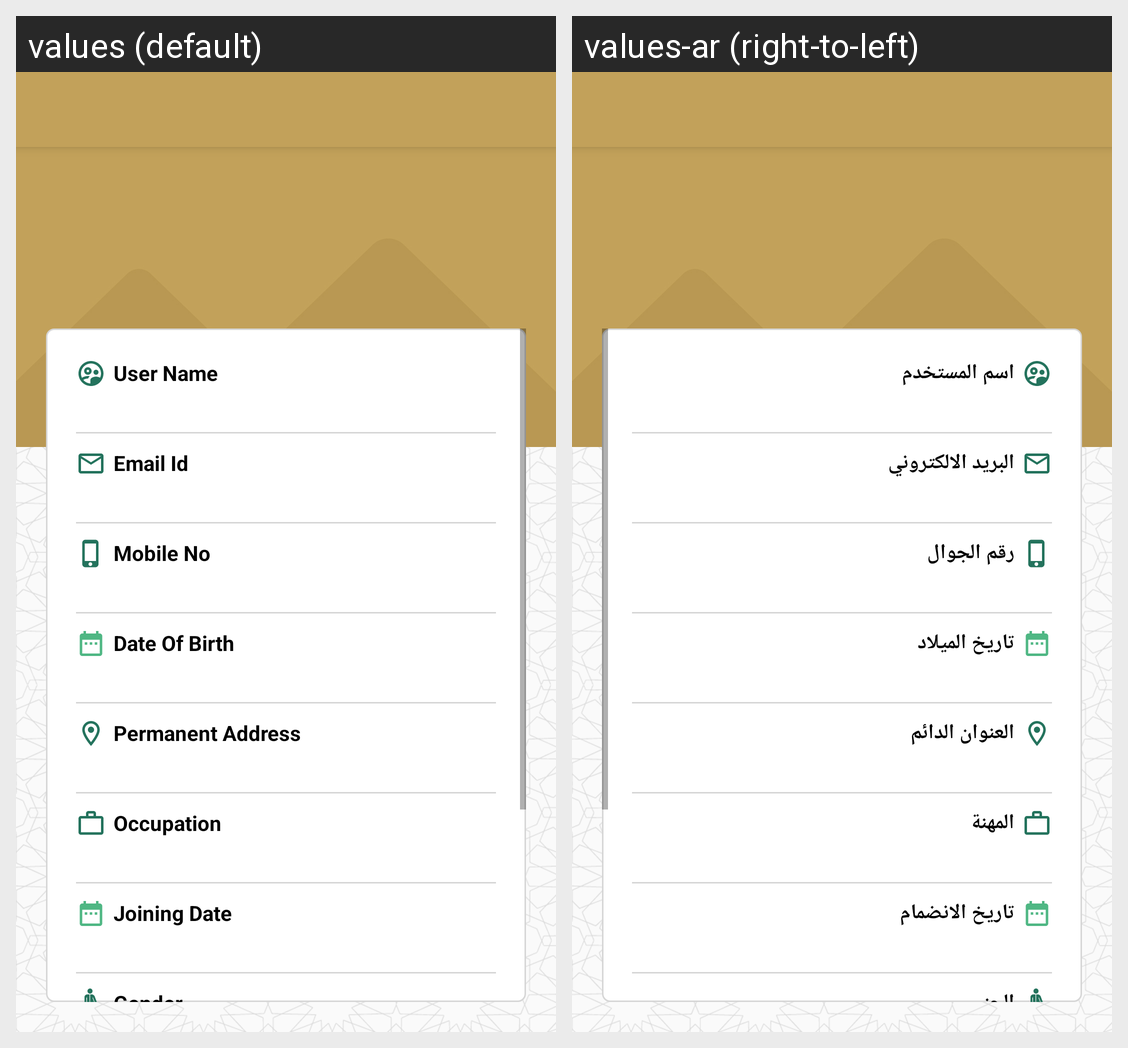

Strings drawn on this Android screen and how each of the app's shown locales translates them:
Android screen res/layout/activity_profile.xml rendered under 2 locales, left to right: values (default), values-ar (right-to-left). Device: Nexus 5 (rendered at 1080×1920; each locale shown at half size, 540×960, under a caption strip naming it); theme AppTheme.NoActionBar.
Strings drawn on this screen, with the default value and each locale's value (text and hints the layout hard-codes, and strings that could not be matched under every locale, appear in the picture but are not listed):

user_name
  values: User Name
  values-ar: اسم المستخدم

email_id
  values: Email Id
  values-ar: البريد الالكتروني

mobile_no
  values: Mobile No
  values-ar: رقم الجوال

date_of_birth
  values: Date Of Birth
  values-ar: تاريخ الميلاد

permanent_address
  values: Permanent Address
  values-ar: العنوان الدائم

occupation
  values: Occupation
  values-ar: المهنة

joining_date
  values: Joining Date
  values-ar: تاريخ الانضمام

gender
  values: Gender
  values-ar: الجنس
